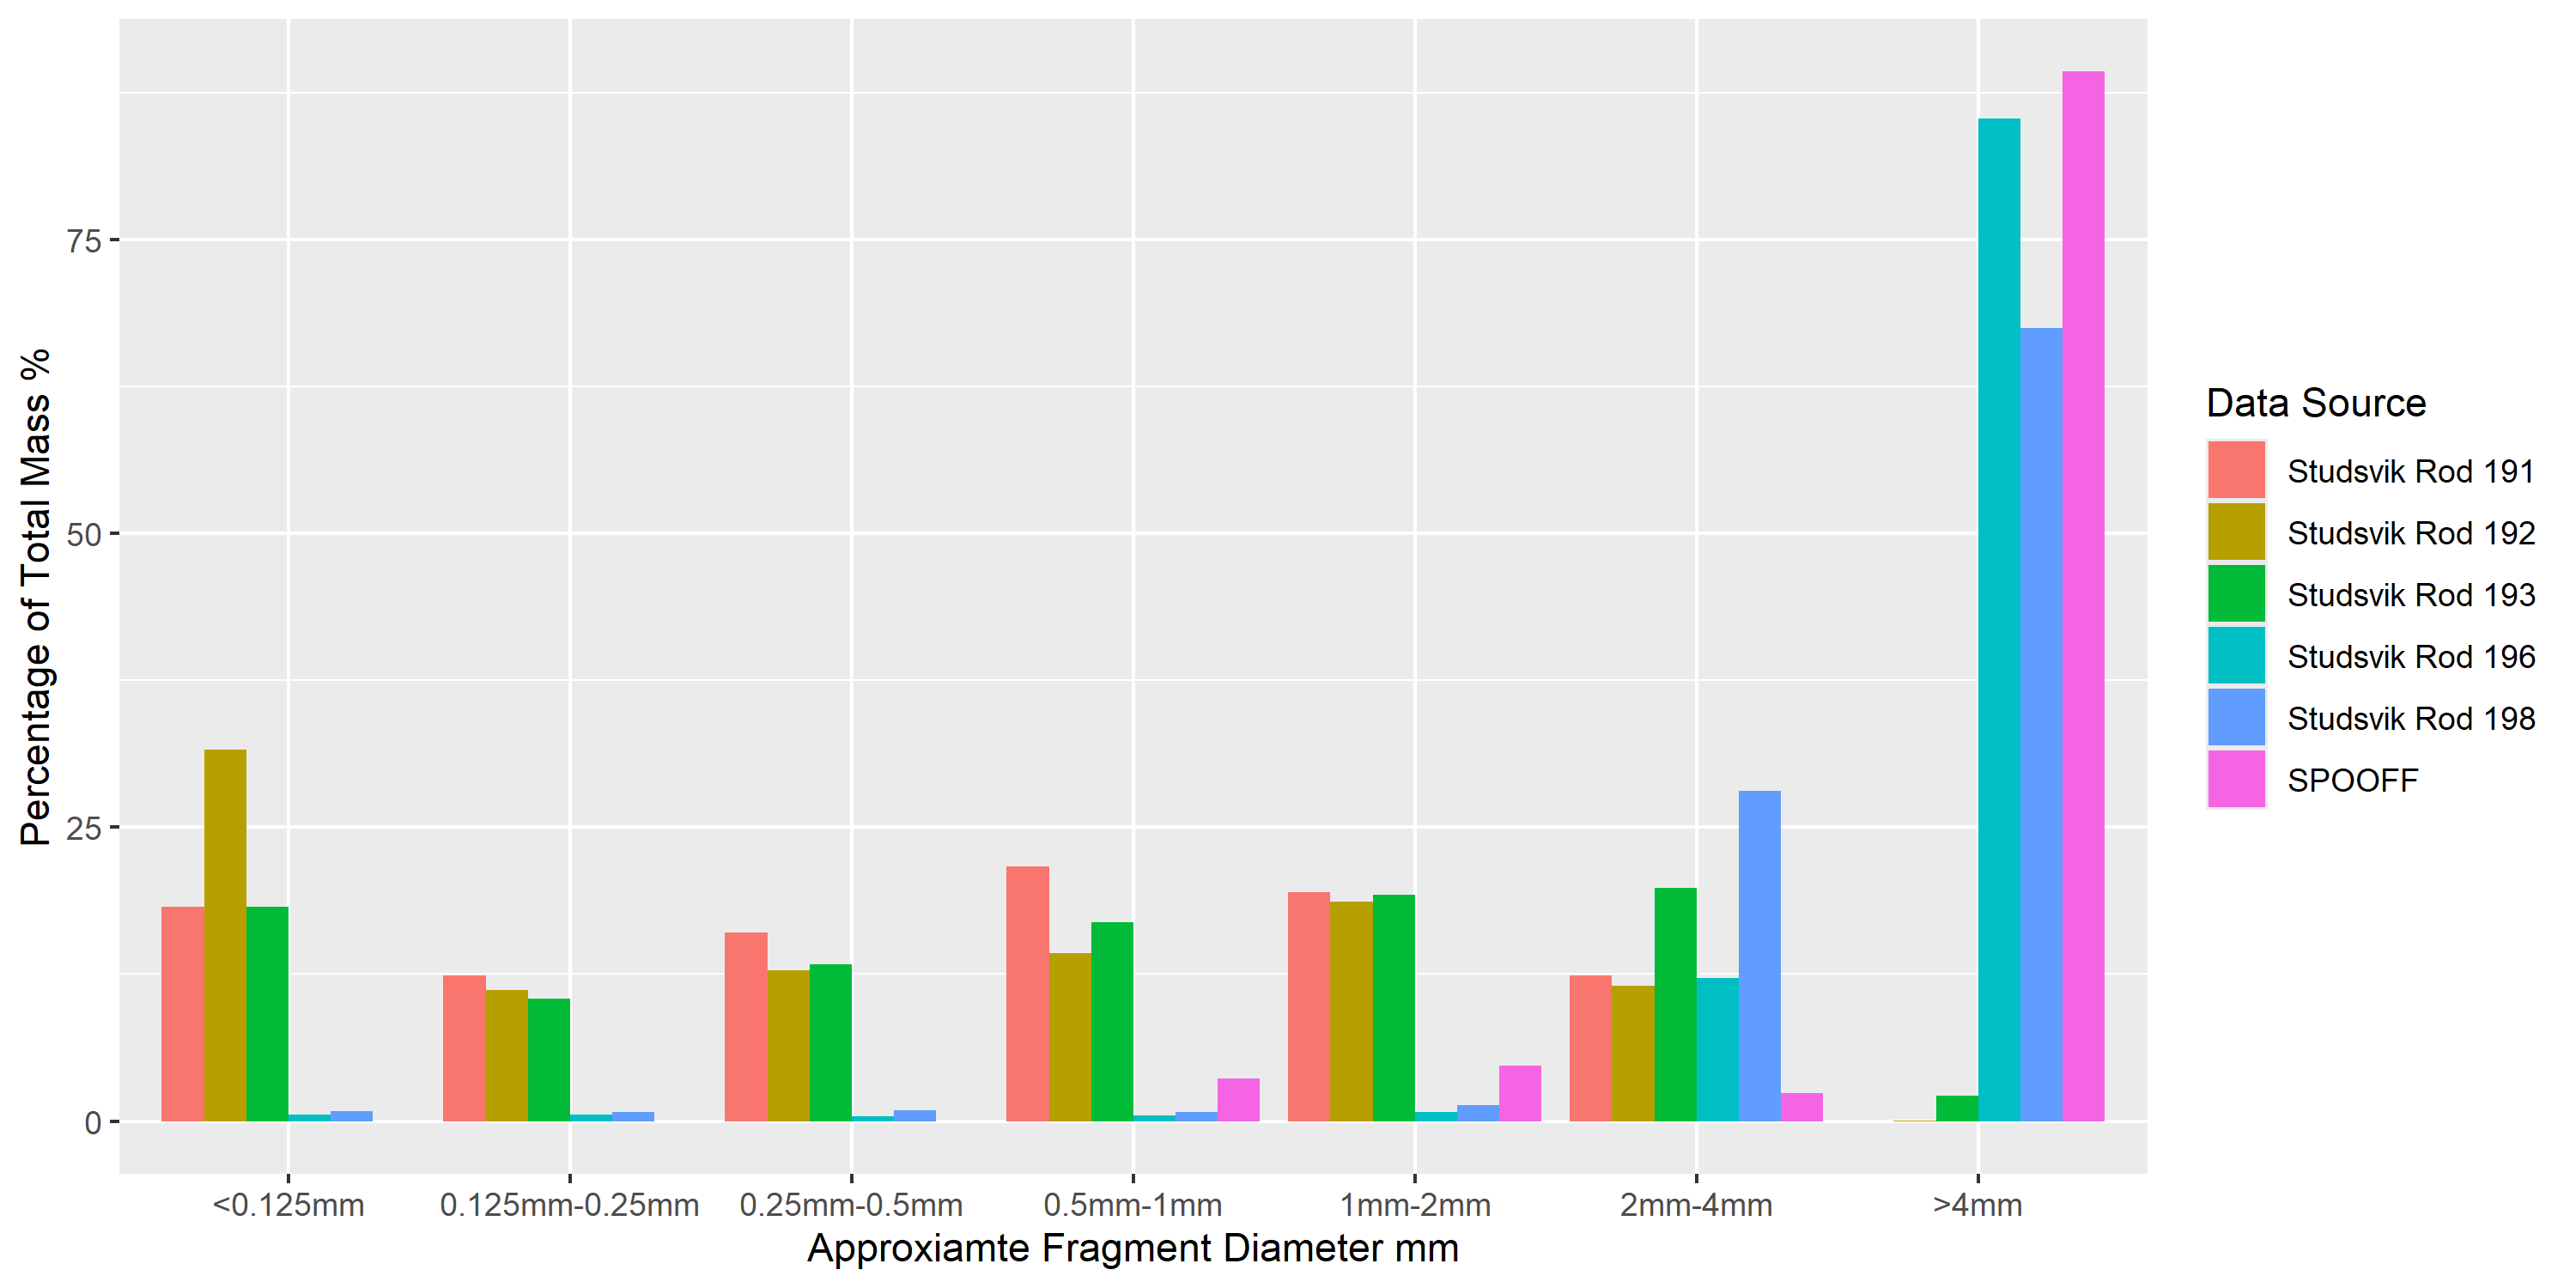

The data file committed next to this chart (first rows):
Percentage_Mass, Size, Test, Order, Order2
18.22, <0.125mm, Studsvik Rod 191, 1, 1
12.41, 0.125mm-0.25mm, Studsvik Rod 191, 2, 1
16.07, 0.25mm-0.5mm, Studsvik Rod 191, 3, 1
21.64, 0.5mm-1mm, Studsvik Rod 191, 4, 1
19.5, 1mm-2mm, Studsvik Rod 191, 5, 1
12.41, 2mm-4mm, Studsvik Rod 191, 6, 1
0, >4mm, Studsvik Rod 191, 7, 1
31.59, <0.125mm, Studsvik Rod 192, 1, 2
11.14, 0.125mm-0.25mm, Studsvik Rod 192, 2, 2
12.81, 0.25mm-0.5mm, Studsvik Rod 192, 3, 2
14.32, 0.5mm-1mm, Studsvik Rod 192, 4, 2
18.7, 1mm-2mm, Studsvik Rod 192, 5, 2
11.54, 2mm-4mm, Studsvik Rod 192, 6, 2
0.07958, >4mm, Studsvik Rod 192, 7, 2
18.22, <0.125mm, Studsvik Rod 193, 1, 3
10.42, 0.125mm-0.25mm, Studsvik Rod 193, 2, 3
13.37, 0.25mm-0.5mm, Studsvik Rod 193, 3, 3
16.95, 0.5mm-1mm, Studsvik Rod 193, 4, 3
19.26, 1mm-2mm, Studsvik Rod 193, 5, 3
19.81, 2mm-4mm, Studsvik Rod 193, 6, 3
2.149, >4mm, Studsvik Rod 193, 7, 3
0.557, <0.125mm, Studsvik Rod 196, 1, 4
0.557, 0.125mm-0.25mm, Studsvik Rod 196, 2, 4
0.3979, 0.25mm-0.5mm, Studsvik Rod 196, 3, 4
0.4775, 0.5mm-1mm, Studsvik Rod 196, 4, 4
0.7958, 1mm-2mm, Studsvik Rod 196, 5, 4
12.18, 2mm-4mm, Studsvik Rod 196, 6, 4
85.31, >4mm, Studsvik Rod 196, 7, 4
0.8753, <0.125mm, Studsvik Rod 198, 1, 5
0.7958, 0.125mm-0.25mm, Studsvik Rod 198, 2, 5
0.9549, 0.25mm-0.5mm, Studsvik Rod 198, 3, 5
0.7958, 0.5mm-1mm, Studsvik Rod 198, 4, 5
1.353, 1mm-2mm, Studsvik Rod 198, 5, 5
28.09, 2mm-4mm, Studsvik Rod 198, 6, 5
67.48, >4mm, Studsvik Rod 198, 7, 5
0, <0.125mm, SPOOFF, 1, NA
0, 0.125mm-0.25mm, SPOOFF, 2, NA
0, 0.25mm-0.5mm, SPOOFF, 3, NA
3.624, 0.5mm-1mm, SPOOFF, 4, NA
4.698, 1mm-2mm, SPOOFF, 5, NA
2.392, 2mm-4mm, SPOOFF, 6, NA
89.29, >4mm, SPOOFF, 7, NA
